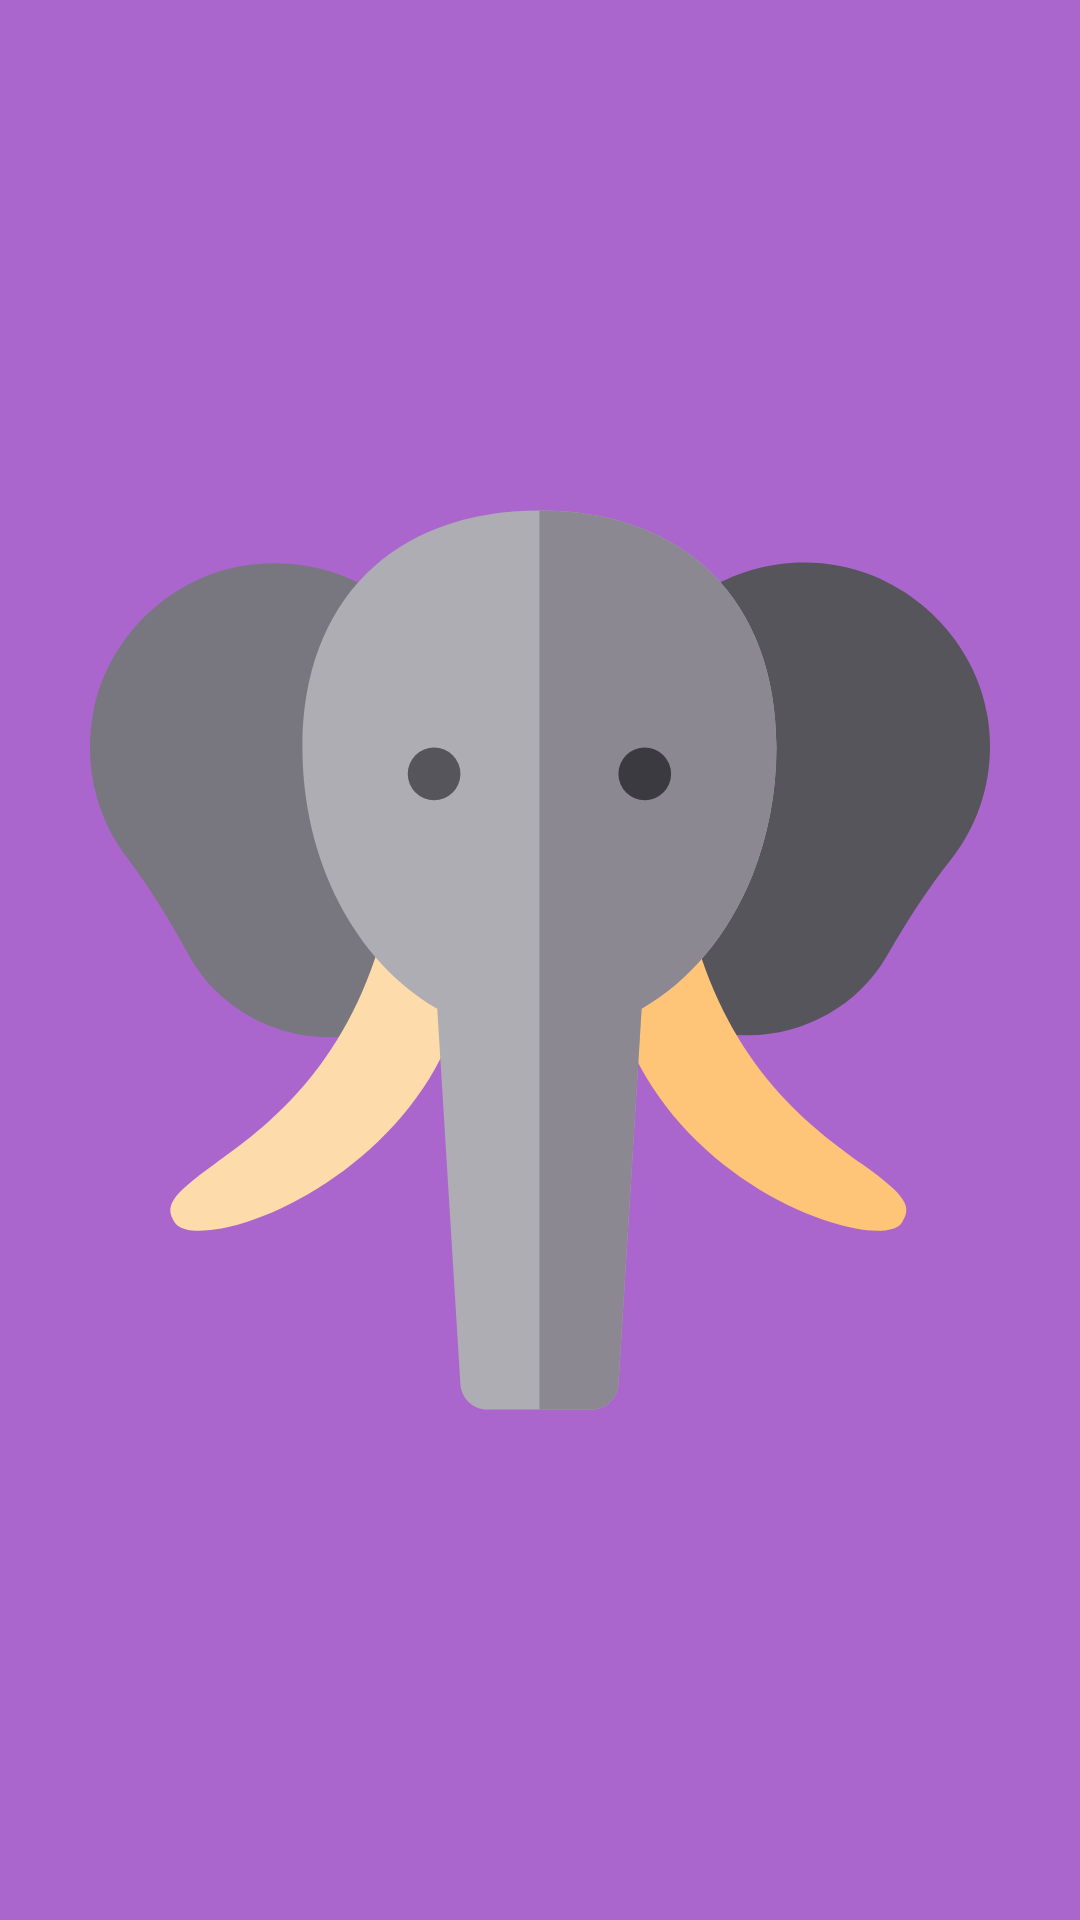

This screen was rendered from an Android layout file. Write that file and the resources it references.
<!-- AndroidManifest.xml: application theme AppTheme -->
<!-- res/layout/fragment_shared_elem_2.xml -->
<?xml version="1.0" encoding="utf-8"?>
<androidx.constraintlayout.widget.ConstraintLayout xmlns:android="http://schemas.android.com/apk/res/android"
    xmlns:app="http://schemas.android.com/apk/res-auto"
    android:id="@+id/root"
    android:layout_width="match_parent"
    android:layout_height="match_parent"
    android:background="@android:color/holo_purple"
    android:clickable="true"
    android:padding="16dp">

    <ImageView
        android:id="@+id/image"
        android:layout_width="300dp"
        android:layout_height="300dp"
        android:src="@drawable/ic_elephant"
        android:transitionName="shared_elem"
        app:layout_constraintBottom_toBottomOf="parent"
        app:layout_constraintLeft_toLeftOf="parent"
        app:layout_constraintRight_toRightOf="parent"
        app:layout_constraintTop_toTopOf="parent" />

</androidx.constraintlayout.widget.ConstraintLayout>
<!-- resources referenced by this layout -->
<resources>
  <!-- drawable ic_elephant: vector/xml drawable (drawable, 2839 chars, omitted) -->
  <style name="AppTheme" parent="Theme.AppCompat.Light.DarkActionBar">
          <item name="colorPrimary">@color/colorPrimary</item>
          <item name="colorPrimaryDark">@color/colorPrimaryDark</item>
          <item name="colorAccent">@color/colorAccent</item>
          <item name="android:windowContentTransitions">true</item>
  
  
  
  
      </style>
  <!-- not gathered from this repository: default colours our renderer supplied (Android Studio template values) -->
  <color name="colorPrimary">#FF6200EE</color>
  <color name="colorPrimaryDark">#FF3700B3</color>
  <color name="colorAccent">#FF03DAC5</color>
</resources>
